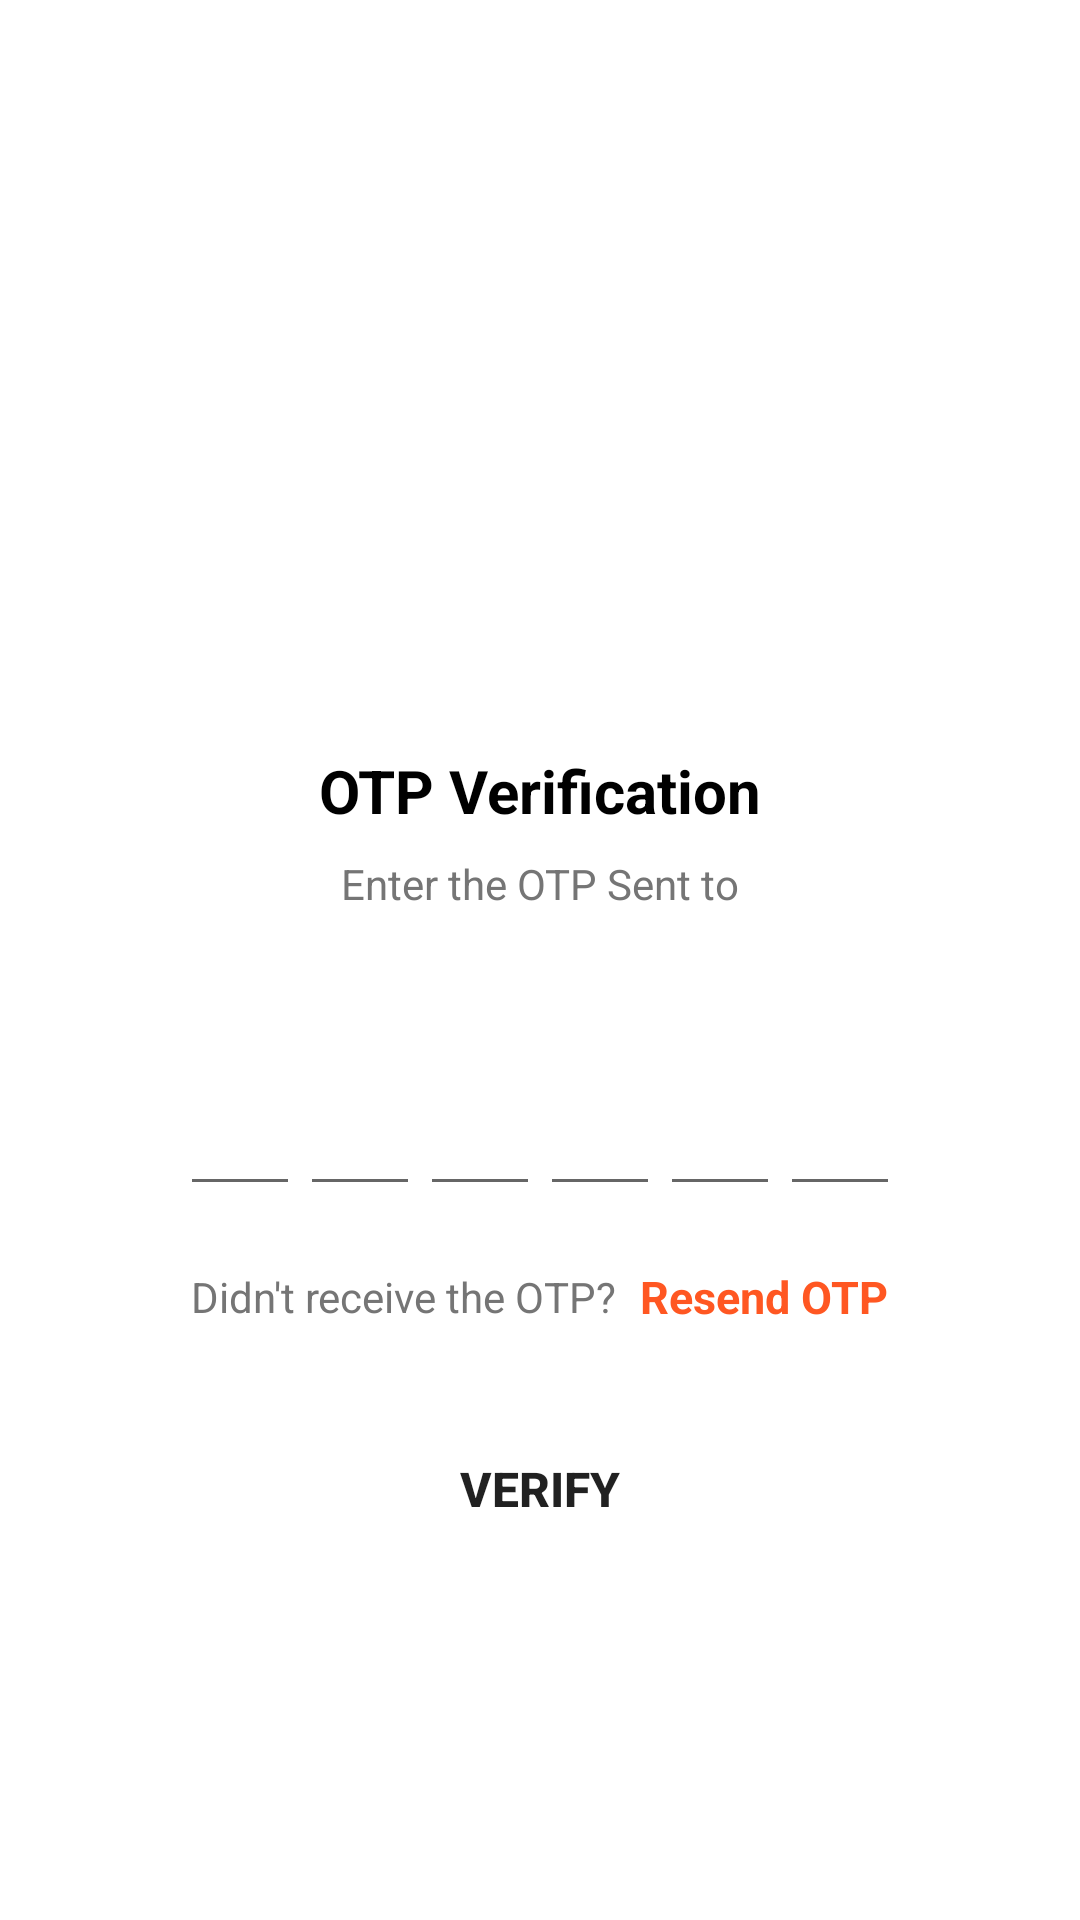

Here is an Android app screen rendered from its layout file. Give the layout XML and the strings, colors and styles it references.
<!-- AndroidManifest.xml: application theme Theme.BGHaat -->
<!-- res/layout/activity_verify_otpactivity.xml -->
<?xml version="1.0" encoding="utf-8"?>
<ScrollView xmlns:android="http://schemas.android.com/apk/res/android"
    xmlns:tools="http://schemas.android.com/tools"
    android:layout_width="match_parent"
    android:layout_height="match_parent"
    android:scrollbars="none"
    android:overScrollMode="never"
    tools:context=".activities.VerifyOTPActivity">

    <LinearLayout
        android:layout_width="match_parent"
        android:layout_height="wrap_content"
        android:gravity="center_horizontal"
        android:orientation="vertical">

    <ImageView
        android:layout_width="120dp"
        android:layout_height="120dp"
        android:layout_marginTop="100dp"
        android:src="@drawable/message"
        android:contentDescription="@string/app_name"
        />

        <TextView
            android:layout_width="wrap_content"
            android:layout_height="wrap_content"
            android:layout_marginTop="30dp"
            android:text="@string/otp_verification"
            android:textSize="20sp"
            android:textStyle="bold"
            android:textColor="@color/black"
            />

        <TextView
            android:layout_width="match_parent"
            android:layout_height="wrap_content"
            android:gravity="center"
            android:layout_marginStart="50dp"
            android:layout_marginEnd="50dp"
            android:layout_marginTop="8dp"
            android:text="Enter the OTP Sent to"
            android:textSize="14sp"
            android:textColor="@color/colorTextSecondary"/>

        <TextView
            android:id="@+id/textMobile"
            android:layout_width="wrap_content"
            android:layout_height="wrap_content"
            android:gravity="center"
            android:textSize="14sp"
            android:textStyle="bold"
            android:textColor="@color/black"
            android:layout_marginStart="50dp"
            android:layout_marginEnd="50dp"
            android:layout_marginTop="4dp"

            />

        <LinearLayout
            android:layout_width="match_parent"
            android:layout_height="wrap_content"
            android:layout_marginTop="30dp"
            android:gravity="center"
            android:orientation="horizontal">

            <EditText
                android:id="@+id/inputCode1"
                android:layout_width="40dp"
                android:layout_height="45dp"
                android:gravity="center"
                android:imeOptions="actionNext"
                android:importantForAutofill="no"
                android:inputType="number"
                android:maxLength="1"
                android:textColor="@color/black"
                android:textSize="24sp"
                android:textStyle="bold"
                tools:ignor="LevelFor"
                />

            <EditText
                android:id="@+id/inputCode2"
                android:layout_width="40dp"
                android:layout_height="45dp"
                android:gravity="center"
                android:imeOptions="actionNext"
                android:importantForAutofill="no"
                android:inputType="number"
                android:maxLength="1"
                android:textColor="@color/black"
                android:textSize="24sp"
                android:textStyle="bold"
                tools:ignor="LevelFor"
                />
            <EditText
                android:id="@+id/inputCode3"
                android:layout_width="40dp"
                android:layout_height="45dp"
                android:gravity="center"
                android:imeOptions="actionNext"
                android:importantForAutofill="no"
                android:inputType="number"
                android:maxLength="1"
                android:textColor="@color/black"
                android:textSize="24sp"
                android:textStyle="bold"
                tools:ignor="LevelFor"
                />
            <EditText
                android:id="@+id/inputCode4"
                android:layout_width="40dp"
                android:layout_height="45dp"
                android:gravity="center"
                android:imeOptions="actionNext"
                android:importantForAutofill="no"
                android:inputType="number"
                android:maxLength="1"
                android:textColor="@color/black"
                android:textSize="24sp"
                android:textStyle="bold"
                tools:ignor="LevelFor"
                />
            <EditText
                android:id="@+id/inputCode5"
                android:layout_width="40dp"
                android:layout_height="45dp"
                android:gravity="center"
                android:imeOptions="actionNext"
                android:importantForAutofill="no"
                android:inputType="number"
                android:maxLength="1"
                android:textColor="@color/black"
                android:textSize="24sp"
                android:textStyle="bold"
                tools:ignor="LevelFor"
                />
            <EditText
                android:id="@+id/inputCode6"
                android:layout_width="40dp"
                android:layout_height="45dp"
                android:gravity="center"
                android:imeOptions="actionDone"
                android:importantForAutofill="no"
                android:inputType="number"
                android:maxLength="1"
                android:textColor="@color/black"
                android:textSize="24sp"
                android:textStyle="bold"
                tools:ignor="LevelFor"
                />

        </LinearLayout>

        <LinearLayout
            android:layout_width="match_parent"
            android:layout_height="wrap_content"
            android:layout_marginTop="20dp"
            android:gravity="center"
            android:orientation="horizontal">

            <TextView
                android:layout_width="wrap_content"
                android:layout_height="wrap_content"
                android:text="@string/didn_t_receive_the_otp"
                android:textSize="14sp"
                android:textColor="@color/colorTextSecondary"
                />

            <TextView
                android:id="@+id/textResendOTP"
                android:layout_width="wrap_content"
                android:layout_height="wrap_content"
                android:text="@string/resend_otp"
                android:layout_marginStart="8dp"
                android:textColor="@color/deepOrange"
                android:textSize="15sp"
                android:textStyle="bold"/>

        </LinearLayout>

        <FrameLayout
            android:layout_width="match_parent"
            android:layout_height="wrap_content">

            <Button
                android:id="@+id/buttonVerify"
                android:layout_width="match_parent"
                android:layout_height="wrap_content"
                android:layout_margin="30dp"
                android:background="@drawable/background_button"
                android:text="@string/verify"
                android:textSize="16sp"
                android:textStyle="bold"
                />
            <ProgressBar
                android:id="@+id/progressBar"
                android:layout_width="40dp"
                android:layout_height="40dp"
                android:layout_gravity="center"
                android:visibility="gone"/>

        </FrameLayout>


    </LinearLayout>


</ScrollView>
<!-- resources referenced by this layout -->
<resources>
  <color name="black">#FF000000</color>
  <color name="colorTextSecondary">#757575</color>
  <color name="deepOrange">#ff5722</color>
  <string name="app_name">BG Haat</string>
  <string name="didn_t_receive_the_otp">Didn\'t receive the OTP?</string>
  <string name="otp_verification">OTP Verification</string>
  <string name="resend_otp">Resend OTP</string>
  <string name="verify">Verify</string>
  <style name="Theme.BGHaat" parent="Theme.MaterialComponents.Light.NoActionBar">
          
          <item name="colorPrimary">@color/purple_500</item>
          <item name="colorPrimaryVariant">@color/purple_700</item>
          <item name="colorOnPrimary">@color/white</item>
          
          <item name="colorSecondary">@color/teal_200</item>
          <item name="colorSecondaryVariant">@color/teal_700</item>
          <item name="colorOnSecondary">@color/black</item>
          
          <item name="android:statusBarColor" tools:targetApi="l">?attr/colorPrimaryVariant</item>
          
      </style>
  <color name="purple_500">#FFE65100</color>
  <color name="purple_700">#bdbdbd</color>
  <color name="white">#FFFFFFFF</color>
  <color name="teal_200">#FF03DAC5</color>
  <color name="teal_700">#FF018786</color>
</resources>
